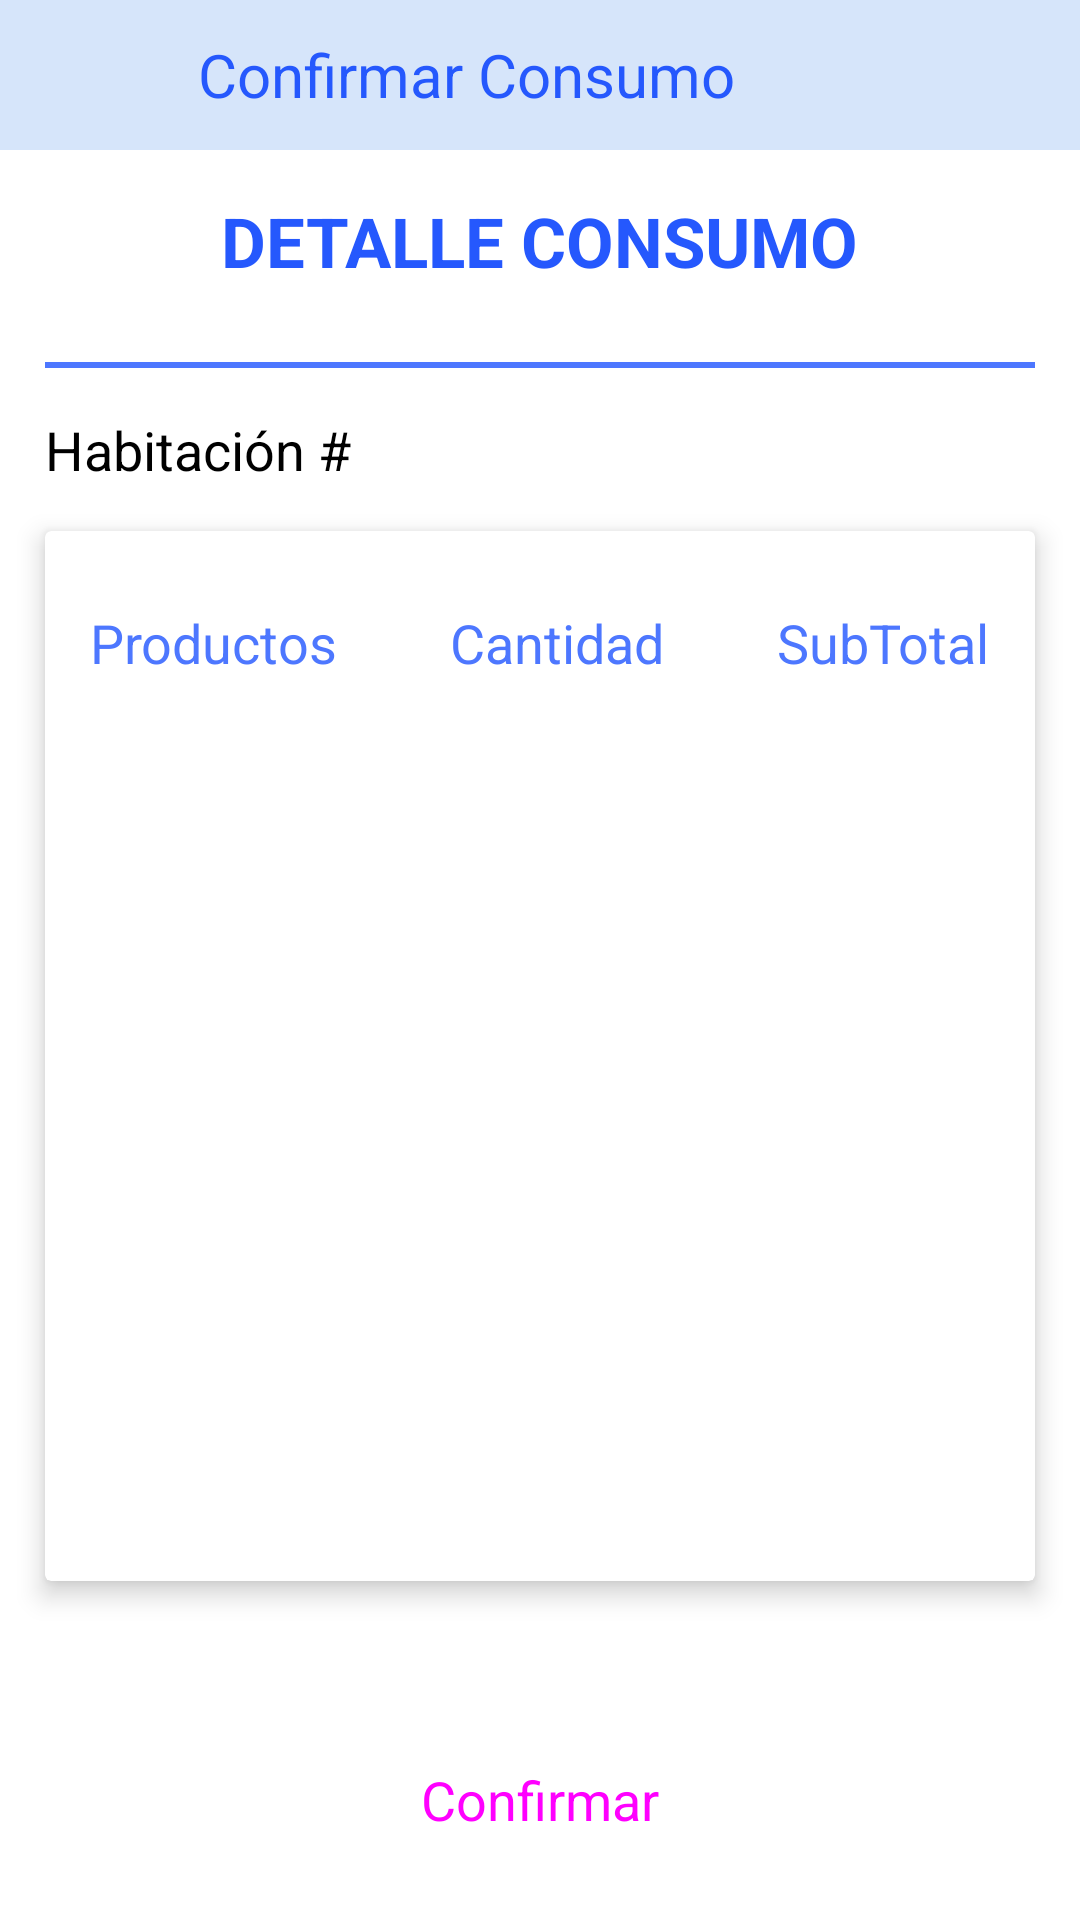

Reconstruct the res/layout file that produces this screen, plus the resources it refers to.
<!-- AndroidManifest.xml: application theme Theme.MiniBar -->
<!-- res/layout/activity_detalle_confirmar_consumo.xml -->
<?xml version="1.0" encoding="utf-8"?>
<androidx.constraintlayout.widget.ConstraintLayout xmlns:android="http://schemas.android.com/apk/res/android"
    xmlns:app="http://schemas.android.com/apk/res-auto"
    xmlns:tools="http://schemas.android.com/tools"
    android:layout_width="match_parent"
    android:layout_height="match_parent"
    tools:context="com.purosurf.minibar.Vista.Empleado.DetalleConfirmarConsumo">

    <LinearLayout
        android:layout_width="match_parent"
        android:layout_height="match_parent"
        android:orientation="vertical">

        <com.google.android.material.appbar.AppBarLayout
            android:layout_width="match_parent"
            android:layout_height="50dp">

            <com.google.android.material.appbar.MaterialToolbar
                android:layout_width="match_parent"
                android:layout_height="match_parent"
                android:background="@color/azulPalido">

                <Button
                    android:id="@+id/btnRegresarDCC"
                    style="@style/Widget.Material3.Button.TextButton"
                    android:layout_width="50dp"
                    android:layout_height="50dp"
                    android:drawableLeft="@drawable/ic_icono_regresar"
                    android:drawableTint="@color/azulOscuro"
                    app:rippleColor="@color/azulClaro" />
                <TextView
                    android:layout_width="wrap_content"
                    android:layout_height="wrap_content"
                    android:text="Confirmar Consumo"
                    android:textSize="20sp"
                    android:textColor="@color/azulOscuro"
                    />
            </com.google.android.material.appbar.MaterialToolbar>

        </com.google.android.material.appbar.AppBarLayout>

        <TextView
            android:layout_width="wrap_content"
            android:layout_height="wrap_content"
            android:layout_gravity="center"
            android:layout_margin="15dp"
            android:text="DETALLE CONSUMO"
            android:textColor="@color/azulOscuro"
            android:textSize="23sp"
            android:textStyle="bold" />

        <View
            android:layout_width="match_parent"
            android:layout_height="2dp"
            android:layout_marginLeft="15dp"
            android:layout_marginTop="10dp"
            android:layout_marginRight="15dp"
            android:layout_marginBottom="15dp"
            android:background="@color/azul" />

        <TextView
            android:id="@+id/tv_nombreHabitacionDCC"
            android:layout_width="wrap_content"
            android:layout_height="wrap_content"
            android:layout_marginLeft="15dp"
            android:text="Habitación # "
            android:textColor="@color/black"
            android:textSize="18sp" />

        <androidx.cardview.widget.CardView
            android:layout_width="match_parent"
            android:layout_height="wrap_content"
            android:layout_margin="15dp"
            app:cardElevation="5dp">

            <ScrollView
                android:layout_width="match_parent"
                android:layout_height="350dp">

                <TableLayout
                    android:id="@+id/tblDetalleDCC"
                    style="@style/Widget.Material3.TabLayout"
                    android:layout_width="match_parent"
                    android:layout_height="match_parent"
                    android:layout_marginTop="10dp"
                    android:padding="15dp"
                    android:stretchColumns="1">

                    <TableRow
                        android:layout_width="match_parent"
                        android:layout_height="wrap_content">

                        <TextView
                            android:layout_width="match_parent"
                            android:layout_height="match_parent"
                            android:text="Productos"
                            android:textColor="@color/azul"
                            android:textSize="18sp" />

                        <TextView
                            android:layout_width="wrap_content"
                            android:layout_height="wrap_content"
                            android:gravity="center"
                            android:text="Cantidad"
                            android:textColor="@color/azul"
                            android:textSize="18sp" />

                        <TextView
                            android:layout_width="wrap_content"
                            android:layout_height="wrap_content"
                            android:layout_gravity="center"
                            android:text="SubTotal"
                            android:textColor="@color/azul"
                            android:textSize="18sp" />


                    </TableRow>
                </TableLayout>
            </ScrollView>


        </androidx.cardview.widget.CardView>


    </LinearLayout>

    <Button
        android:id="@+id/btnConfirmarDCC"
        style="@style/Widget.Material3.Button"
        android:layout_width="200dp"
        android:layout_height="50dp"
        android:layout_margin="15dp"
        android:backgroundTint="@color/azul"
        app:layout_constraintStart_toStartOf="parent"
        app:layout_constraintEnd_toEndOf="parent"
        app:layout_constraintBottom_toBottomOf="parent"
        android:text="Confirmar"
        android:textSize="18sp"
        app:rippleColor="@color/azulVerde" />


</androidx.constraintlayout.widget.ConstraintLayout>
<!-- resources referenced by this layout -->
<resources>
  <color name="azul">#4D77FF</color>
  <color name="azulClaro">#56BBF1</color>
  <color name="azulOscuro">#2558FD</color>
  <color name="azulPalido">#D6E5FA</color>
  <color name="azulVerde">#5EE6EB</color>
  <color name="black">#FF000000</color>
  <style name="Theme.MiniBar" parent="Theme.MaterialComponents.Light.NoActionBar">
          
          
          
          
          
          
          
          <item name="android:statusBarColor" tools:targetApi="l">@color/azulClaro</item>
      </style>
</resources>
